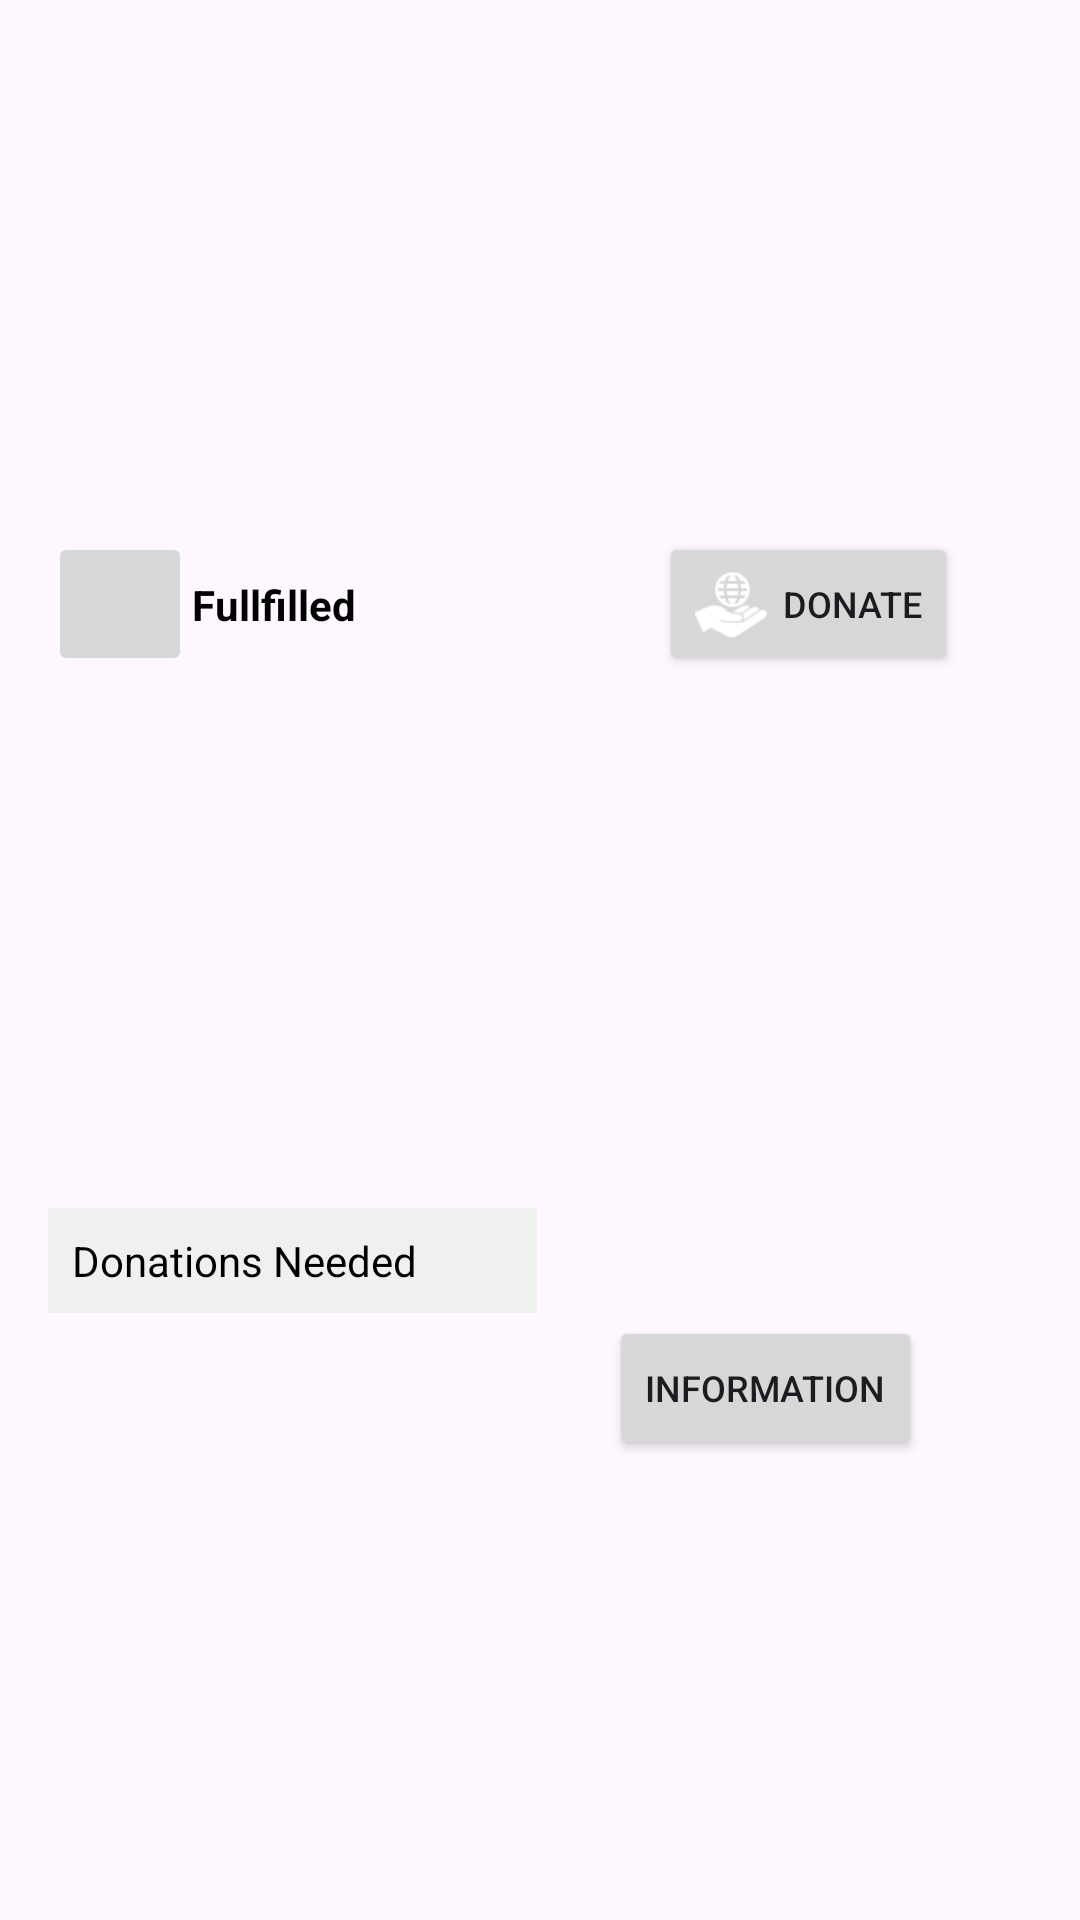

Here is an Android app screen rendered from its layout file. Give the layout XML and the strings, colors and styles it references.
<!-- AndroidManifest.xml: application theme Theme.WeShare -->
<!-- res/layout/fragment_donate_request.xml -->
<androidx.constraintlayout.widget.ConstraintLayout xmlns:android="http://schemas.android.com/apk/res/android"
    xmlns:app="http://schemas.android.com/apk/res-auto"
    xmlns:tools="http://schemas.android.com/tools"
    android:layout_width="match_parent"
    android:layout_height="wrap_content"
    android:padding="16dp">


    <TextView
        android:id="@+id/requestFragmentTextView"
        android:layout_width="0dp"
        android:layout_height="wrap_content"
        android:layout_marginEnd="24dp"
        android:layout_marginBottom="25dp"
        android:background="@color/light_gray"
        android:fontFamily="sans-serif"
        android:padding="8dp"
        android:text="@string/donate_request"
        android:textColor="@color/dark_text"
        android:textSize="14sp"
        app:layout_constraintBottom_toBottomOf="parent"
        app:layout_constraintEnd_toStartOf="@+id/guideline"
        app:layout_constraintHorizontal_bias="0.0"
        app:layout_constraintStart_toStartOf="parent"
        app:layout_constraintTop_toBottomOf="@+id/FragmentDeleteButton" />

    <Button
        android:id="@+id/FragmentDonateButton"
        android:layout_width="wrap_content"
        android:layout_height="wrap_content"
        android:layout_marginEnd="8dp"
        android:drawableLeft="@drawable/donate_icon"
        android:drawablePadding="5dp"
        android:text="Donate"
        android:textSize="12sp"
        app:cornerRadius="7dp"
        app:layout_constraintEnd_toEndOf="parent"
        app:layout_constraintStart_toStartOf="@+id/guideline"
        app:layout_constraintTop_toTopOf="@+id/FragmentDeleteButton"
        tools:ignore="HardcodedText,VisualLintButtonSize" />


    <Button
        android:id="@+id/FragmentRequestButton"
        android:layout_width="wrap_content"
        android:layout_height="wrap_content"
        android:layout_marginTop="36dp"
        android:layout_marginEnd="8dp"
        android:drawableLeft="@drawable/layerlist"
        android:text="@string/information"
        android:textSize="12sp"
        app:cornerRadius="7dp"
        app:layout_constraintEnd_toEndOf="parent"
        app:layout_constraintHorizontal_bias="0.0"
        app:layout_constraintStart_toStartOf="@+id/guideline"
        app:layout_constraintTop_toTopOf="@+id/requestFragmentTextView"
        tools:ignore="HardcodedText,VisualLintButtonSize" />

    <androidx.constraintlayout.widget.Guideline
        android:id="@+id/guideline"
        android:layout_width="wrap_content"
        android:layout_height="wrap_content"
        android:orientation="vertical"
        app:layout_constraintGuide_begin="187dp" />

    <ImageButton
        android:id="@+id/FragmentDeleteButton"
        android:layout_width="48dp"
        android:layout_height="48dp"
        android:layout_marginBottom="16dp"
        android:contentDescription="TODO"
        app:layout_constraintBottom_toTopOf="@+id/requestFragmentTextView"
        app:layout_constraintStart_toStartOf="parent"
        app:layout_constraintTop_toTopOf="parent"
        app:srcCompat="@drawable/taskcomplete"
        tools:ignore="ContentDescription,HardcodedText,ImageContrastCheck,SpeakableTextPresentCheck" />

    <TextView
        android:id="@+id/textView"
        android:layout_width="wrap_content"
        android:layout_height="wrap_content"
        android:text="Fullfilled"
        android:textColor="#000000"
        android:textStyle="bold"
        app:layout_constraintBottom_toBottomOf="@id/FragmentDeleteButton"
        app:layout_constraintStart_toEndOf="@id/FragmentDeleteButton"
        app:layout_constraintTop_toTopOf="@id/FragmentDeleteButton" />

</androidx.constraintlayout.widget.ConstraintLayout>
<!-- resources referenced by this layout -->
<resources>
  <color name="dark_text">#000000</color>
  <color name="light_gray">#F0F0F0</color>
  <!-- drawable donate_icon (drawable) -->
  <layer-list xmlns:android="http://schemas.android.com/apk/res/android">
      <item
          android:width="24dp"
          android:height="24dp"
          android:drawable="@drawable/donate"
          android:gravity="center" />
  </layer-list>
  <!-- drawable layerlist (drawable) -->
  <layer-list xmlns:android="http://schemas.android.com/apk/res/android">
      <item
          android:drawable="@drawable/info"
          android:width="24dp"
          android:height="24dp"
          android:gravity="center" />
  </layer-list>
  <string name="donate_request">Donations Needed</string>
  <string name="information">Information</string>
  <style name="Theme.WeShare" parent="Base.Theme.WeShare">
          
          <item name="materialButtonStyle">@style/ButtonStyle</item>
      </style>
  <!-- drawable donate: png bitmap (drawable, 1106 bytes) -->
  <style name="Base.Theme.WeShare" parent="Theme.Material3.DayNight.NoActionBar">
          
          <item name="colorPrimary">@color/my_primary_color</item>
          <item name="colorOnPrimary">@color/my_on_primary_color</item>
      </style>
  <style name="ButtonStyle" parent="Widget.Material3.Button">
          <item name="android:backgroundTint">@color/button_background_color</item>
          <item name="android:textColor">@color/button_text_color</item>
      </style>
  <color name="my_primary_color">#607D8B</color>
  <color name="my_on_primary_color">#FFFFFF</color>
  <color name="button_background_color">#607D8B</color>
  <color name="button_text_color">#FFFFFF</color>
</resources>
